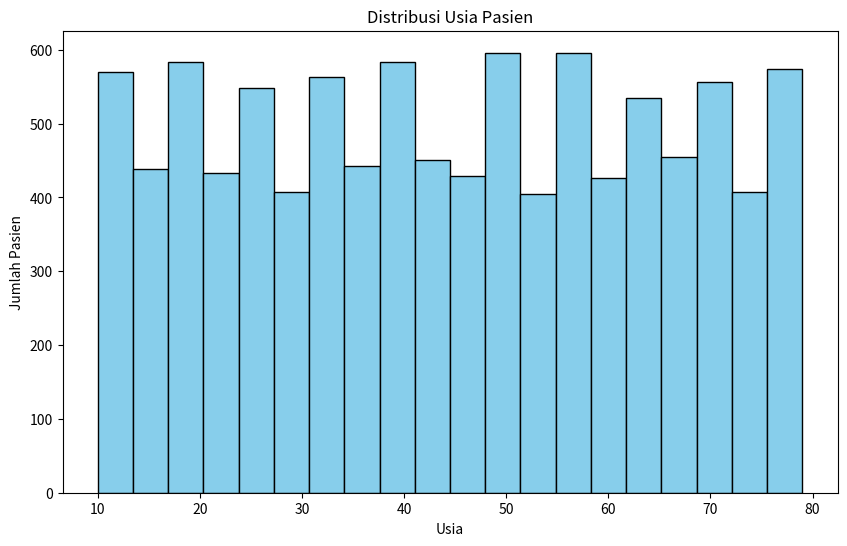
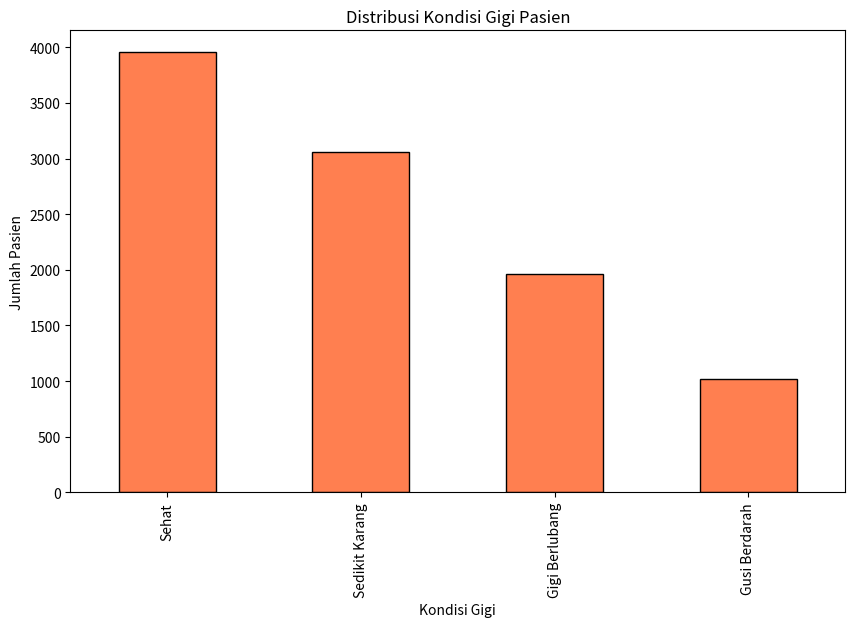
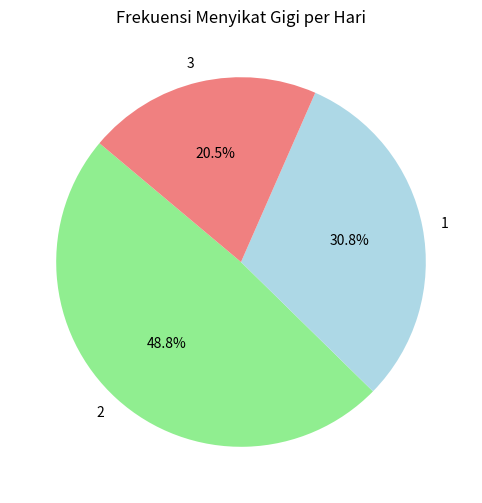

Generate these figures, in order, with matplotlib:
import pandas as pd
import numpy as np
import matplotlib.pyplot as plt

# Membuat data kesehatan gigi fiktif
np.random.seed(0)
data = {
    'ID_Pasien': np.arange(1, 10001),
    'Usia': np.random.randint(10, 80, size=10000),
    'Jenis_Kelamin': np.random.choice(['Pria', 'Wanita'], size=10000),
    'Frekuensi_Menyikat_Gigi_per_Hari': np.random.choice([1, 2, 3], size=10000, p=[0.3, 0.5, 0.2]),
    'Pemeriksaan_Gigi_Terakhir': np.random.choice(['< 6 bulan', '6-12 bulan', '1-2 tahun', '> 2 tahun'], size=10000, p=[0.25, 0.35, 0.2, 0.2]),
    'Kondisi_Gigi': np.random.choice(['Sehat', 'Sedikit Karang', 'Gigi Berlubang', 'Gusi Berdarah'], size=10000, p=[0.4, 0.3, 0.2, 0.1]),
}

df = pd.DataFrame(data)
print("Data kesehatan gigi (contoh 5 baris):")
print(df.head())

# Analisis deskriptif
print("\nStatistik deskriptif data kesehatan gigi:")
print(df.describe(include='all'))
print("\nDistribusi data berdasarkan kondisi gigi:")
print(df['Kondisi_Gigi'].value_counts(normalize=True) * 100)


# Visualisasi distribusi usia pasien
plt.figure(figsize=(10, 6))
plt.hist(df['Usia'], bins=20, color='skyblue', edgecolor='black')
plt.title('Distribusi Usia Pasien')
plt.xlabel('Usia')
plt.ylabel('Jumlah Pasien')
plt.show()

# Visualisasi distribusi kondisi gigi
plt.figure(figsize=(10, 6))
df['Kondisi_Gigi'].value_counts().plot(kind='bar', color='coral', edgecolor='black')
plt.title('Distribusi Kondisi Gigi Pasien')
plt.xlabel('Kondisi Gigi')
plt.ylabel('Jumlah Pasien')
plt.show()

# Visualisasi frekuensi menyikat gigi
plt.figure(figsize=(10, 6))
df['Frekuensi_Menyikat_Gigi_per_Hari'].value_counts().plot(kind='pie', autopct='%1.1f%%', colors=['lightgreen', 'lightblue', 'lightcoral'], startangle=140)
plt.title('Frekuensi Menyikat Gigi per Hari')
plt.ylabel('')
plt.show()
